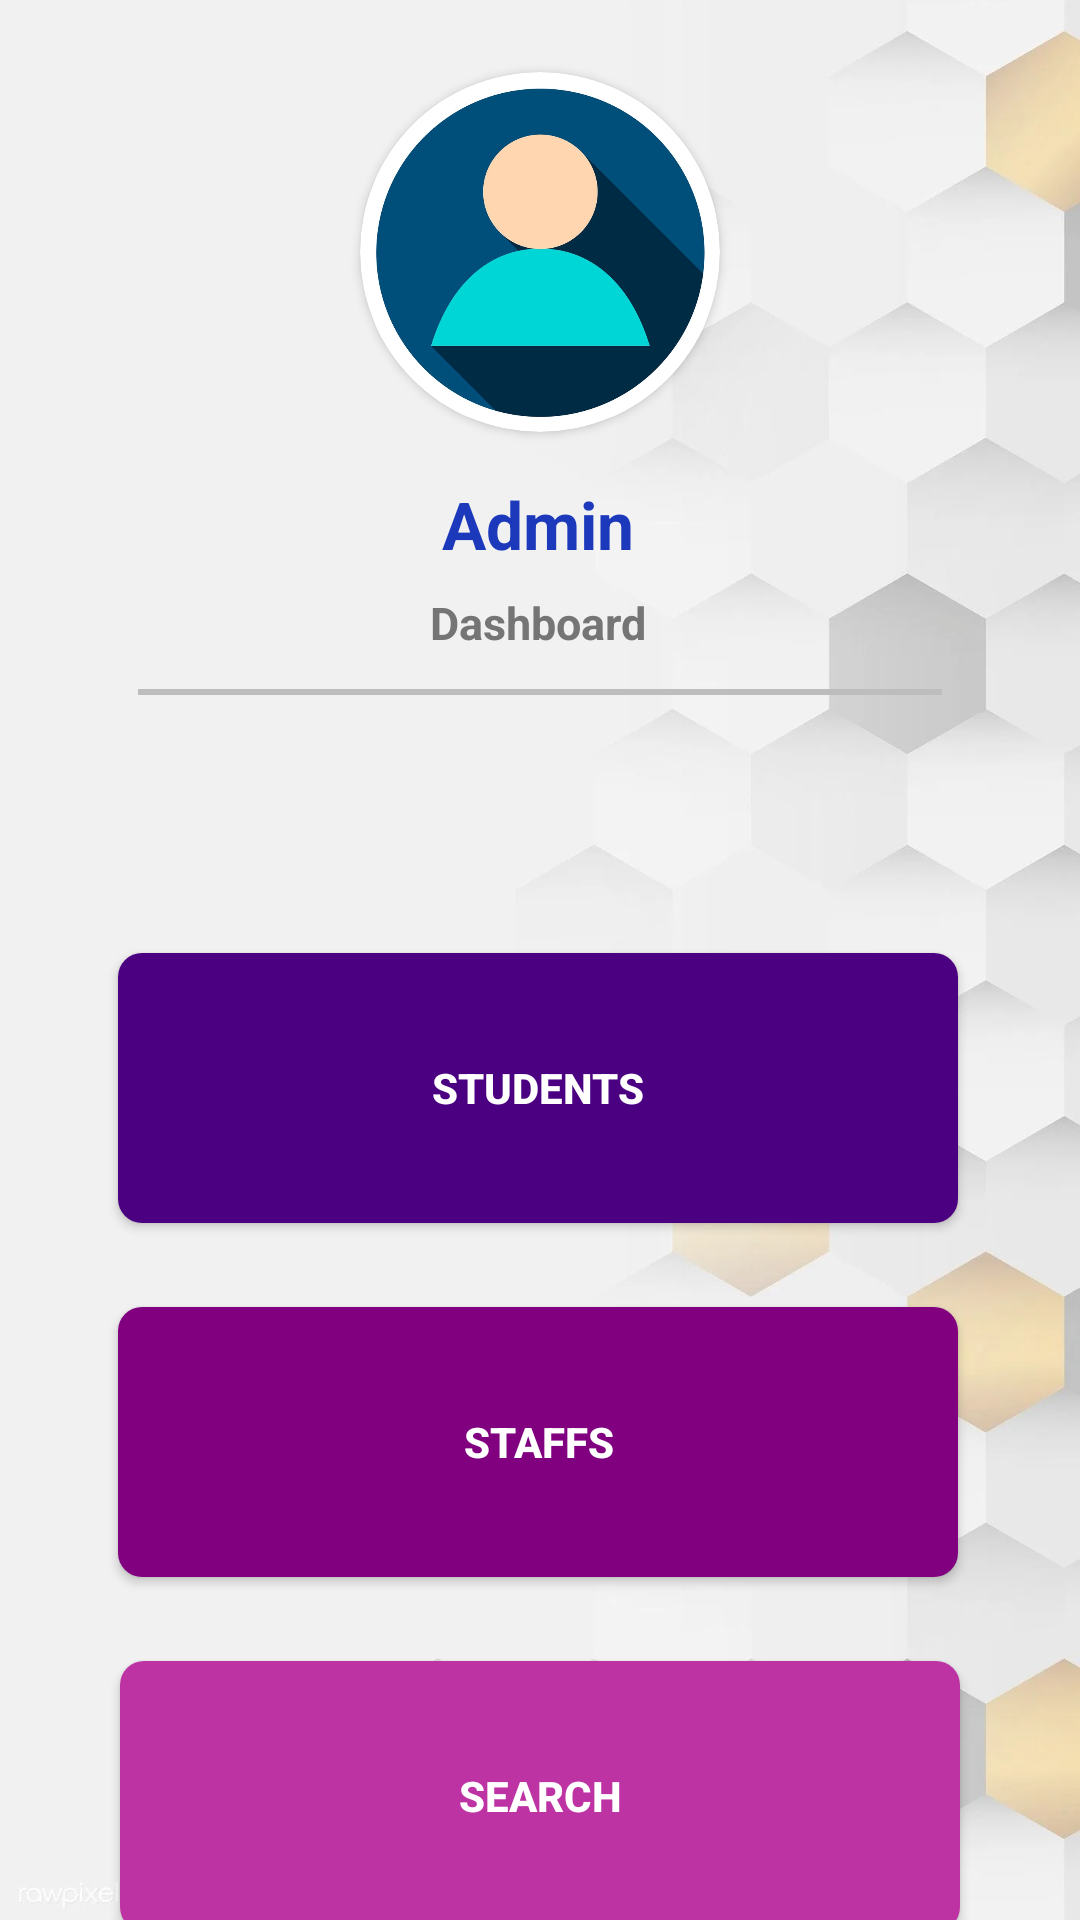

Produce the Android XML layout that renders to this screen, including the resource entries it uses.
<!-- AndroidManifest.xml: application theme Theme.CoviVacciCare1 -->
<!-- res/layout/activity_admindashboard.xml -->
<?xml version="1.0" encoding="utf-8"?>
<androidx.constraintlayout.widget.ConstraintLayout xmlns:android="http://schemas.android.com/apk/res/android"
    xmlns:app="http://schemas.android.com/apk/res-auto"
    xmlns:tools="http://schemas.android.com/tools"
    android:layout_width="match_parent"
    android:layout_height="match_parent"
    android:background="@drawable/bg"
    tools:context=".MainActivity">

    <androidx.cardview.widget.CardView
        android:id="@+id/cardView3"
        android:layout_width="120dp"
        android:layout_height="120dp"
        android:layout_marginTop="24dp"
        android:elevation="10dp"
        app:cardCornerRadius="100dp"
        app:layout_constraintEnd_toEndOf="parent"
        app:layout_constraintStart_toStartOf="parent"
        app:layout_constraintTop_toTopOf="parent">

        <ImageView
            android:layout_width="120dp"
            android:layout_height="110dp"
            android:layout_gravity="center"
            android:src="@drawable/profie" />
    </androidx.cardview.widget.CardView>


    <TextView
        android:id="@+id/text_welcome"
        android:layout_width="wrap_content"
        android:layout_height="wrap_content"
        android:layout_marginTop="16dp"
        android:text="Admin"
        android:textColor="@color/colorPrimary"
        android:textSize="22dp"
        android:textStyle="bold"
        app:layout_constraintEnd_toEndOf="parent"
        app:layout_constraintHorizontal_bias="0.498"
        app:layout_constraintStart_toStartOf="parent"
        app:layout_constraintTop_toBottomOf="@+id/cardView3" />

    <TextView
        android:id="@+id/textView4"
        android:layout_width="wrap_content"
        android:layout_height="wrap_content"
        android:layout_marginTop="8dp"
        android:text="Dashboard"
        android:textColor="@color/colorTextSecondary"
        android:textSize="15sp"
        android:textStyle="bold"
        app:layout_constraintEnd_toEndOf="parent"
        app:layout_constraintHorizontal_bias="0.498"
        app:layout_constraintStart_toStartOf="parent"
        app:layout_constraintTop_toBottomOf="@+id/text_welcome" />

    <FrameLayout
        android:id="@+id/frameLayout"
        android:layout_width="match_parent"
        android:layout_height="80dp"
        android:layout_marginTop="12dp"
        app:layout_constraintEnd_toEndOf="parent"
        app:layout_constraintHorizontal_bias="0.0"
        app:layout_constraintStart_toStartOf="parent"
        app:layout_constraintTop_toBottomOf="@+id/textView4">

        <ProgressBar
            android:id="@+id/progressBarr2"
            android:layout_width="40dp"
            android:layout_height="40dp"
            android:layout_gravity="center"
            android:visibility="gone" />

        <View
            android:id="@+id/view"
            android:layout_width="match_parent"
            android:layout_height="2dp"
            android:layout_marginRight="46dp"
            android:layout_marginLeft="46dp"
            android:background="@color/colorDivider" />
    </FrameLayout>

    <Button
        android:id="@+id/btn_student"
        android:layout_width="280dp"
        android:layout_height="90dp"
        android:layout_centerInParent="true"
        android:layout_marginTop="8dp"
        android:background="@drawable/backgroung_button1"
        android:elevation="10dp"
        android:text="Students"
        android:textColor="@color/colorWhite"
        android:textSize="14sp"
        android:textStyle="bold"
        app:layout_constraintEnd_toEndOf="parent"
        app:layout_constraintHorizontal_bias="0.493"
        app:layout_constraintStart_toStartOf="parent"
        app:layout_constraintTop_toBottomOf="@+id/frameLayout" />

    <Button
        android:id="@+id/btn_staff"
        android:layout_width="280dp"
        android:layout_height="90dp"
        android:layout_centerInParent="true"
        android:layout_marginTop="28dp"
        android:background="@drawable/backgroung_button2"
        android:elevation="10dp"
        android:text="Staffs"
        android:textColor="@color/colorWhite"
        android:textSize="14sp"
        android:textStyle="bold"
        app:layout_constraintEnd_toEndOf="parent"
        app:layout_constraintHorizontal_bias="0.493"
        app:layout_constraintStart_toStartOf="parent"
        app:layout_constraintTop_toBottomOf="@+id/btn_student" />

    <TextView
        android:id="@+id/btn_passchnge"
        android:layout_width="wrap_content"
        android:layout_height="wrap_content"
        android:layout_centerInParent="true"
        android:layout_marginTop="28dp"
        android:elevation="10dp"
        android:text="Change Password"
        android:gravity="center_horizontal"
        android:textColor="#cf3476"
        android:textSize="14sp"
        android:textStyle="bold"
        app:layout_constraintEnd_toEndOf="parent"
        app:layout_constraintStart_toStartOf="parent"
        app:layout_constraintTop_toBottomOf="@+id/btn_search" />

    <Button
        android:id="@+id/btn_search"
        android:layout_width="280dp"
        android:layout_height="90dp"
        android:layout_centerInParent="true"
        android:layout_marginTop="28dp"
        android:background="@drawable/backgroung_button3"
        android:elevation="10dp"
        android:text="search"
        android:textColor="@color/colorWhite"
        android:textSize="14sp"
        android:textStyle="bold"
        app:layout_constraintEnd_toEndOf="parent"
        app:layout_constraintStart_toStartOf="parent"
        app:layout_constraintTop_toBottomOf="@+id/btn_staff" />

</androidx.constraintlayout.widget.ConstraintLayout>
<!-- resources referenced by this layout -->
<resources>
  <color name="colorDivider">#BDBDBD</color>
  <color name="colorPrimary">#1c39bb</color>
  <color name="colorTextSecondary">#757575</color>
  <color name="colorWhite">#FFFFFF</color>
  <!-- drawable backgroung_button1 (drawable) -->
  <?xml version="1.0" encoding="utf-8"?>
  <shape xmlns:android="http://schemas.android.com/apk/res/android"
      android:shape="rectangle">
      <solid android:color="#4B0082"/>
      <corners android:radius="8dp"/>
  
  </shape>
  <!-- drawable backgroung_button2 (drawable) -->
  <?xml version="1.0" encoding="utf-8"?>
  <shape xmlns:android="http://schemas.android.com/apk/res/android"
      android:shape="rectangle">
      <solid android:color="#800080"/>
      <corners android:radius="8dp"/>
  
  </shape>
  <!-- drawable backgroung_button3 (drawable) -->
  <?xml version="1.0" encoding="utf-8"?>
  <shape xmlns:android="http://schemas.android.com/apk/res/android"
      android:shape="rectangle">
      <solid android:color="#bd33a4"/>
      <corners android:radius="8dp"/>
  
  </shape>
  <!-- drawable bg: png bitmap (drawable, 309808 bytes) -->
  <!-- drawable profie: jpg bitmap (drawable, 104658 bytes) -->
  <style name="Theme.CoviVacciCare1" parent="Theme.MaterialComponents.Light.NoActionBar">
          
  
          <item name="colorPrimaryVariant">@color/colorPrimary</item>
          <item name="colorOnPrimary">@color/white</item>
          
          <item name="colorSecondary">@color/teal_200</item>
          <item name="colorSecondaryVariant">@color/teal_700</item>
          <item name="colorOnSecondary">@color/black</item>
          
          <item name="android:statusBarColor" tools:targetApi="l">?attr/colorPrimaryVariant</item>
          
      </style>
  <color name="white">#FFFFFFFF</color>
  <color name="teal_200">#FF03DAC5</color>
  <color name="teal_700">#FF018786</color>
  <color name="black">#FF000000</color>
</resources>
